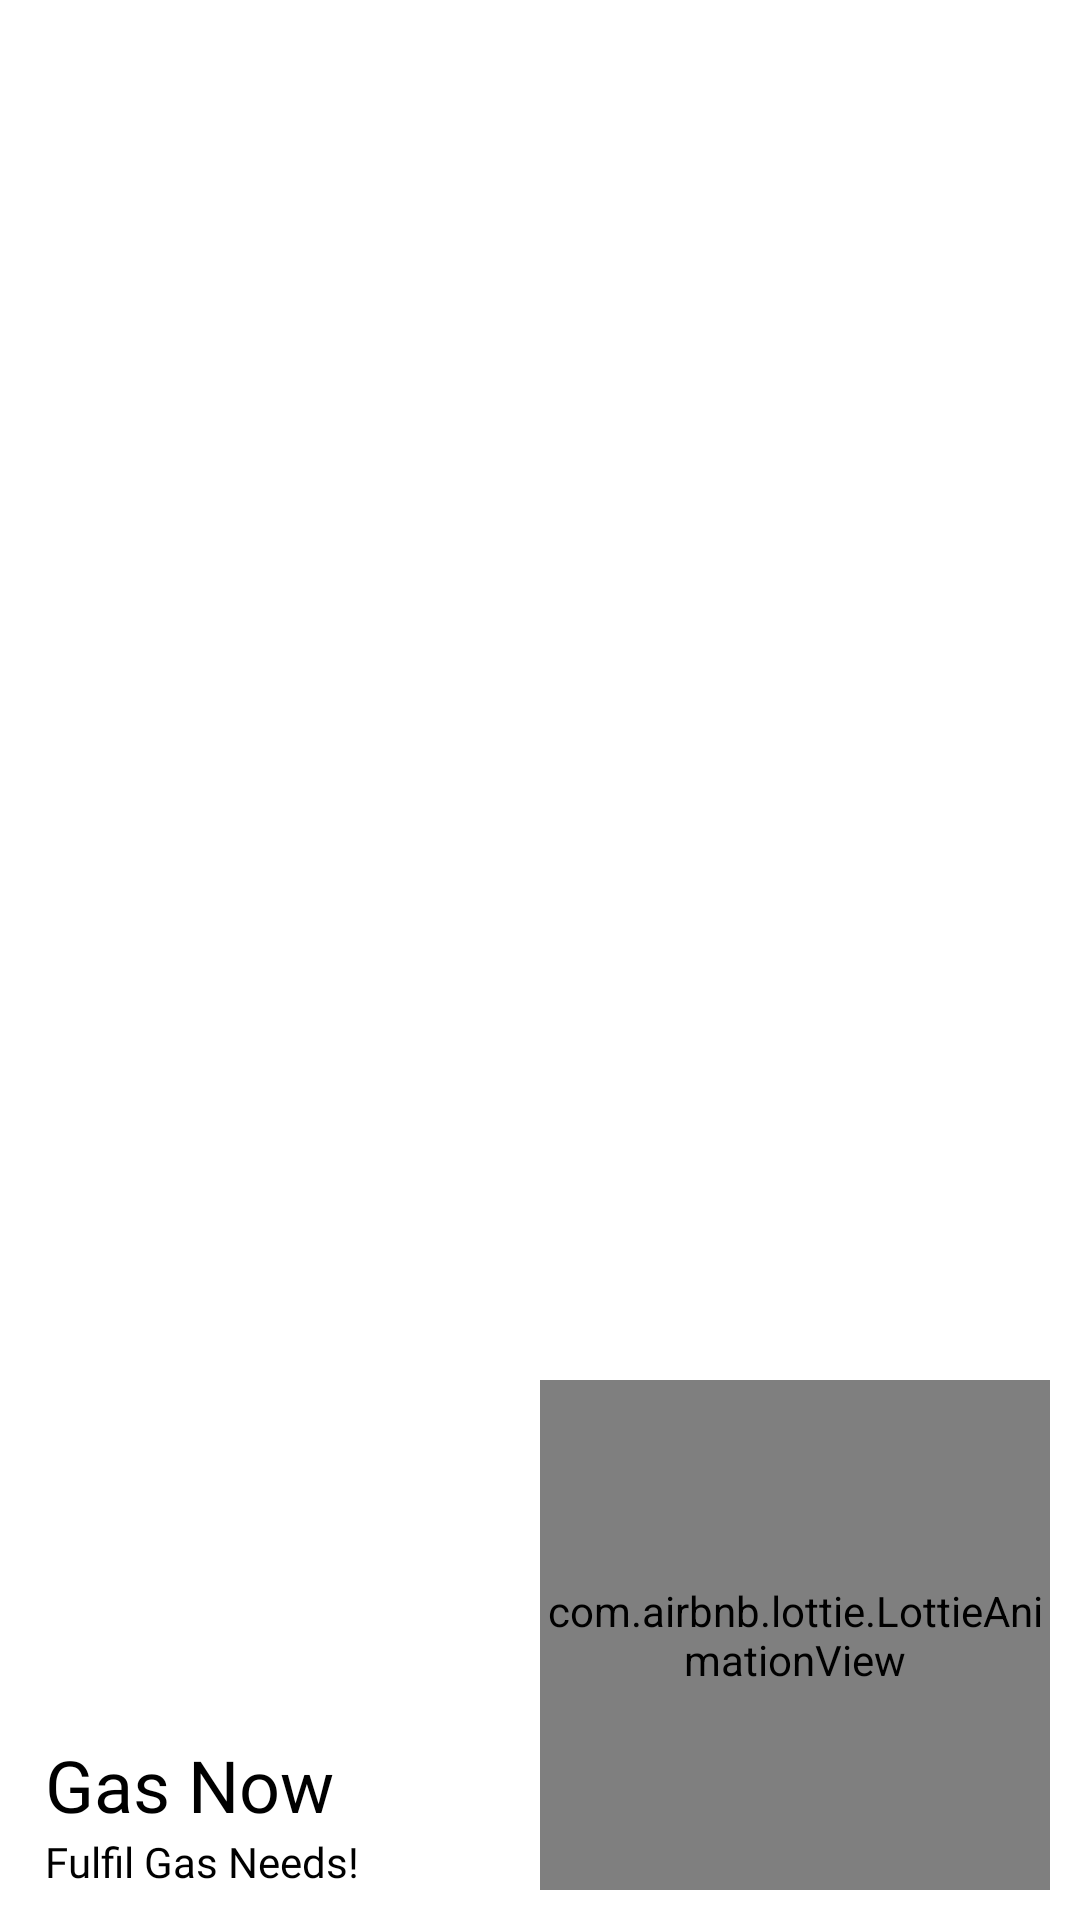

Reconstruct the res/layout file that produces this screen, plus the resources it refers to.
<!-- AndroidManifest.xml: application theme Theme.GasNow -->
<!-- res/layout/menu_header.xml -->
<?xml version="1.0" encoding="utf-8"?>
<RelativeLayout xmlns:android="http://schemas.android.com/apk/res/android"
    android:layout_width="match_parent"
    android:layout_height="200dp"
    android:background="@color/white"
    xmlns:app="http://schemas.android.com/apk/res-auto"
    android:paddingLeft="15dp">

    <TextView
        android:id="@+id/header_slogan"
        android:layout_width="wrap_content"
        android:layout_height="wrap_content"
        android:layout_alignParentBottom="true"
        android:layout_marginBottom="10dp"
        android:fontFamily="@font/dosis"
        android:textColor="@color/black"
        android:text="@string/fulfil_gas_needs" />

    <TextView
        android:id="@+id/header_appname"
        android:layout_width="wrap_content"
        android:layout_height="wrap_content"
        android:layout_above="@id/header_slogan"
        android:fontFamily="@font/dosis_bold"
        android:text="@string/gas_now"
        android:textColor="@color/black"
        android:textSize="24sp" />

    <ImageView
        android:layout_width="40dp"
        android:layout_height="40dp"
        android:layout_above="@id/header_appname"
        android:src="@drawable/gas_icon" />


    <com.airbnb.lottie.LottieAnimationView
        android:id="@+id/welcomeAnimationView"
        android:layout_width="170dp"
        android:layout_height="170dp"
        android:layout_alignParentEnd="true"
        android:layout_alignParentBottom="true"
        app:lottie_rawRes="@raw/welcome"
        app:lottie_autoPlay="true"
        app:lottie_loop="true"
        android:layout_margin="10dp"
        />


</RelativeLayout>
<!-- resources referenced by this layout -->
<resources>
  <color name="black">#FF000000</color>
  <color name="white">#FFFFFFFF</color>
  <string name="fulfil_gas_needs">Fulfil Gas Needs!</string>
  <string name="gas_now">Gas Now</string>
  <style name="Theme.GasNow" parent="Theme.MaterialComponents.DayNight.NoActionBar.Bridge">
          
          <item name="colorPrimary">@color/darker_blue</item>
          <item name="colorPrimaryVariant">@color/clicked_blue</item>
          <item name="colorOnPrimary">@color/white</item>
          
          <item name="colorSecondary">@color/pastel_blue</item>
          <item name="colorSecondaryVariant">@color/pastel_pink</item>
          <item name="colorOnSecondary">@color/white</item>
          
          <item name="android:statusBarColor">?attr/colorPrimaryVariant</item>
          
      </style>
  <color name="darker_blue">#546de5</color>
  <color name="clicked_blue">#778beb</color>
  <color name="pastel_blue">#8CBAF1</color>
  <color name="pastel_pink">#F9CFDF</color>
</resources>
